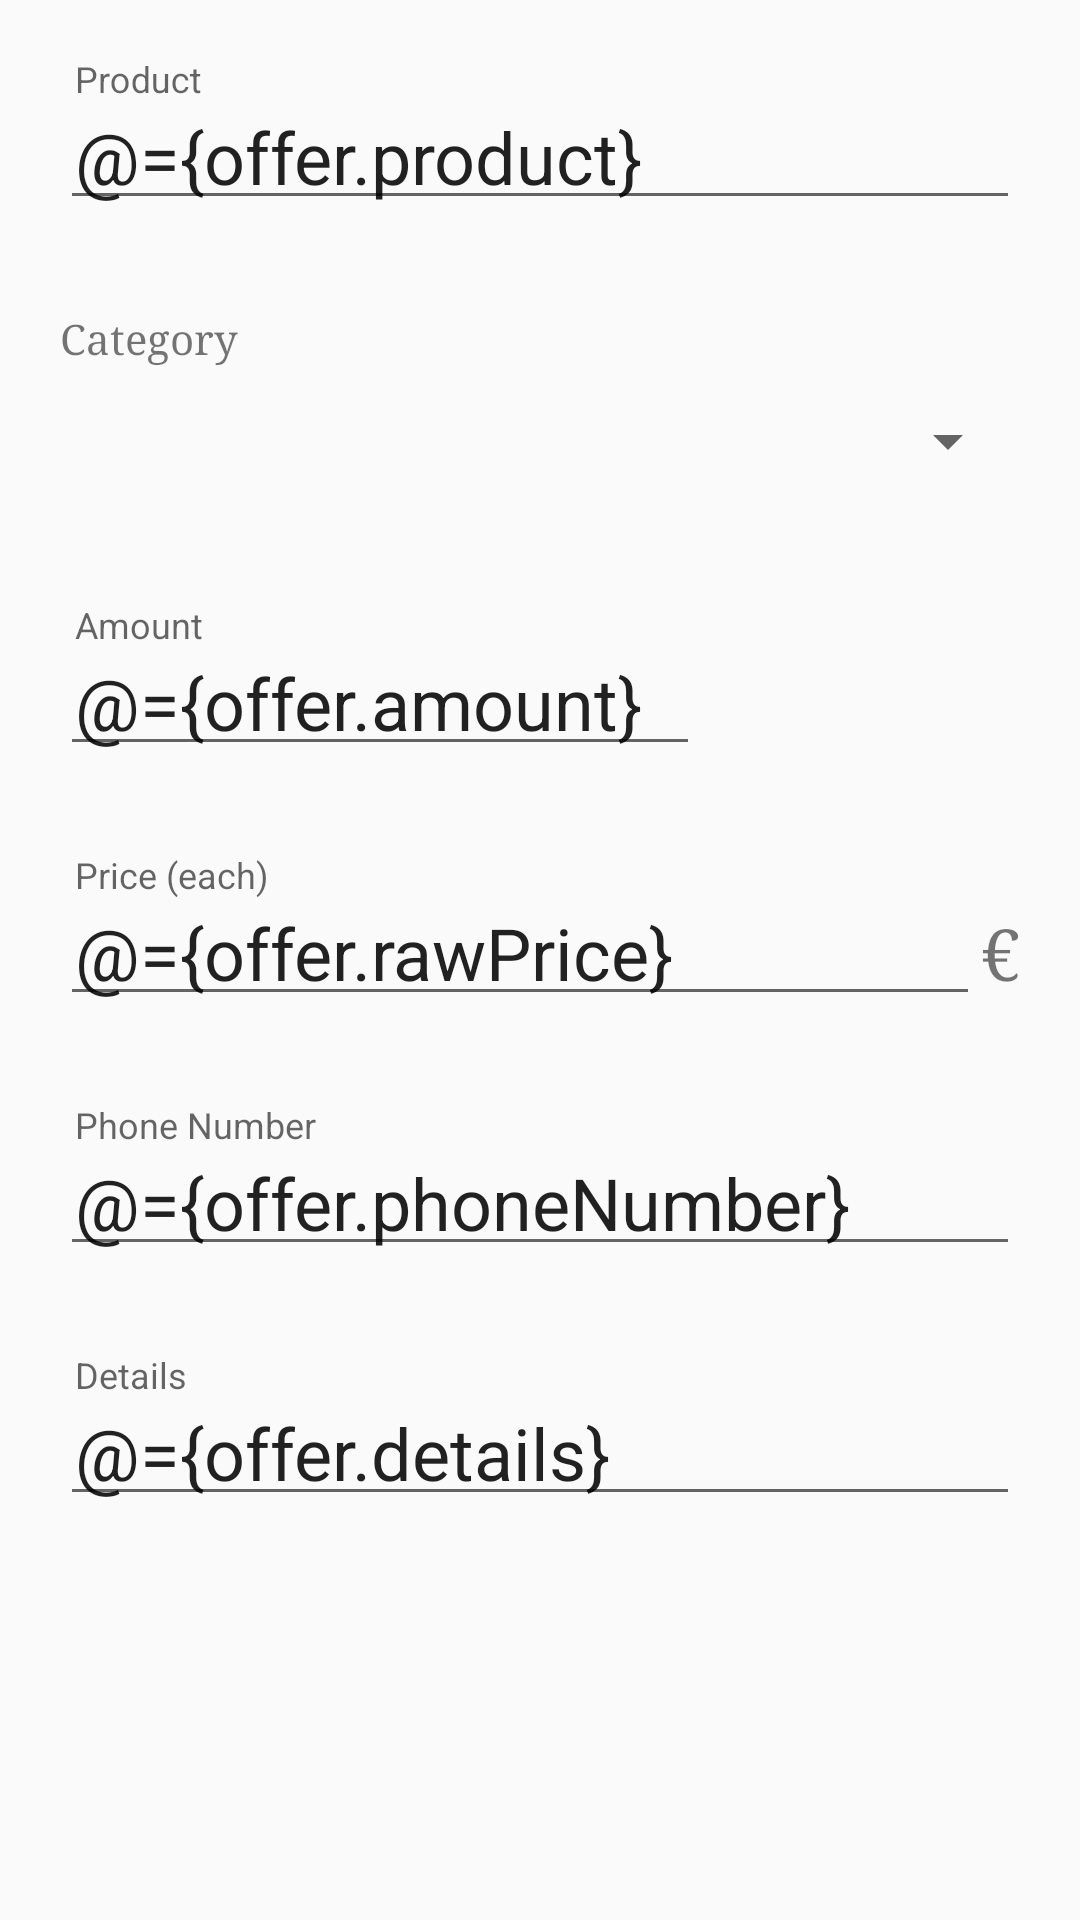

Android layout source for this screen:
<!-- AndroidManifest.xml: application theme AppTheme -->
<!-- res/layout/fragment_offer_detail.xml -->
<?xml version="1.0" encoding="utf-8"?>
<layout xmlns:android="http://schemas.android.com/apk/res/android">

    <data>

        <variable
            name="offer"
            type="de.tudarmstadt.iptk.foxtrot.vivacoronia.trading.OfferViewModel" />
    </data>

    <ScrollView
        android:layout_width="match_parent"
        android:layout_height="match_parent">

        <LinearLayout
            android:layout_width="match_parent"
            android:layout_height="wrap_content"
            android:layout_margin="20dp"
            android:orientation="vertical">

            <com.google.android.material.textfield.TextInputLayout
                android:layout_width="match_parent"
                android:layout_height="wrap_content"
                android:layout_marginBottom="30dp">

                <EditText
                    android:id="@+id/product_name_input"
                    android:layout_width="match_parent"
                    android:layout_height="wrap_content"
                    android:hint="@string/product"
                    android:importantForAutofill="no"
                    android:inputType="text"
                    android:padding="5dp"
                    android:singleLine="true"
                    android:text="@={offer.product}"
                    android:textSize="24sp" />
            </com.google.android.material.textfield.TextInputLayout>

            <TextView
                android:id="@+id/category_label"
                android:layout_width="wrap_content"
                android:layout_height="wrap_content"
                android:text="@string/category" />

            <Spinner
                android:id="@+id/category_input_spinner"
                android:layout_width="match_parent"
                android:layout_height="50dp"
                android:layout_marginBottom="30dp"
                android:prompt="@string/category"
                android:spinnerMode="dialog" />

            <LinearLayout
                android:layout_width="match_parent"
                android:layout_height="wrap_content"
                android:layout_marginBottom="30dp"
                android:orientation="horizontal"
                android:weightSum="1">

                <com.google.android.material.textfield.TextInputLayout
                    android:layout_width="0dp"
                    android:layout_height="wrap_content"
                    android:layout_marginEnd="15dp"
                    android:layout_weight="0.7">

                    <EditText
                        android:id="@+id/amount_input"
                        android:layout_width="match_parent"
                        android:layout_height="wrap_content"
                        android:hint="@string/amount"
                        android:importantForAutofill="no"
                        android:inputType="number"
                        android:padding="5dp"
                        android:singleLine="true"
                        android:text="@={offer.amount}"
                        android:textSize="24sp" />
                </com.google.android.material.textfield.TextInputLayout>

                <ImageView
                    android:id="@+id/location_picker_button"
                    android:layout_width="0dp"
                    android:layout_height="match_parent"
                    android:layout_gravity="center"
                    android:layout_weight="0.3"
                    android:contentDescription="@string/title_activity_location_picker"
                    android:padding="5dp"
                    android:src="@drawable/ic_location" />
            </LinearLayout>

            <LinearLayout
                android:layout_width="match_parent"
                android:layout_height="wrap_content"
                android:layout_gravity="center_vertical"
                android:layout_marginBottom="30dp">

                <com.google.android.material.textfield.TextInputLayout
                    android:layout_width="0dp"
                    android:layout_height="wrap_content"
                    android:layout_weight="1">

                    <EditText
                        android:id="@+id/price_input"
                        android:layout_width="match_parent"
                        android:layout_height="wrap_content"
                        android:layout_weight="1"
                        android:digits="0123456789,"
                        android:hint="@string/price"
                        android:importantForAutofill="no"
                        android:inputType="number"
                        android:padding="5dp"
                        android:singleLine="true"
                        android:text="@={offer.rawPrice}"
                        android:textSize="24sp" />
                </com.google.android.material.textfield.TextInputLayout>

                <TextView
                    android:layout_width="wrap_content"
                    android:layout_height="wrap_content"
                    android:text="@string/EUR"
                    android:textSize="24sp" />
            </LinearLayout>

            <com.google.android.material.textfield.TextInputLayout
                android:layout_width="match_parent"
                android:layout_height="wrap_content"
                android:layout_marginBottom="30dp">

                <EditText
                    android:layout_width="match_parent"
                    android:layout_height="wrap_content"
                    android:digits="0123456789+ "
                    android:hint="@string/phoneNumber"
                    android:importantForAutofill="no"
                    android:inputType="text"
                    android:padding="5dp"
                    android:singleLine="true"
                    android:text="@={offer.phoneNumber}"
                    android:textSize="24sp" />

            </com.google.android.material.textfield.TextInputLayout>

            <com.google.android.material.textfield.TextInputLayout
                android:layout_width="match_parent"
                android:layout_height="wrap_content"
                android:layout_marginBottom="30dp">

                <EditText
                    android:layout_width="match_parent"
                    android:layout_height="wrap_content"
                    android:gravity="top|start"
                    android:hint="@string/details"
                    android:importantForAutofill="no"
                    android:inputType="textMultiLine"
                    android:maxLines="10"
                    android:padding="5dp"
                    android:text="@={offer.details}"
                    android:textSize="24sp" />
            </com.google.android.material.textfield.TextInputLayout>
        </LinearLayout>
    </ScrollView>
</layout>
<!-- resources referenced by this layout -->
<resources>
  <string name="EUR">€</string>
  <string name="amount">Amount</string>
  <string name="category">Category</string>
  <string name="details">Details</string>
  <string name="phoneNumber">Phone Number</string>
  <string name="price">Price (each)</string>
  <string name="product">Product</string>
  <string name="title_activity_location_picker">Pick a Location</string>
  <style name="AppTheme" parent="Theme.MaterialComponents.Light.DarkActionBar.Bridge">
          
          <item name="colorPrimary">@color/colorPrimary</item>
          <item name="colorPrimaryDark">@color/colorPrimaryDark</item>
          <item name="colorAccent">@color/colorAccent</item>
          <item name="android:buttonStyle">@style/Widget.AppCompat.Button.Colored</item>
          <item name="android:textViewStyle">@style/textViewStyle</item>
          <item name="materialCalendarStyle">@style/Widget.MaterialComponents.MaterialCalendar</item>
          <item name="materialCalendarFullscreenTheme">
              @style/ThemeOverlay.MaterialComponents.MaterialCalendar.Fullscreen
          </item>
          <item name="materialCalendarTheme">@style/ThemeOverlay.MaterialComponents.MaterialCalendar
          </item>
      </style>
  <color name="colorPrimary">#6200EE</color>
  <color name="colorPrimaryDark">#3700B3</color>
  <color name="colorAccent">#03DAC5</color>
  <style name="textViewStyle" parent="android:Widget.TextView">
          <item name="android:fontFamily">serif</item>
      </style>
</resources>
